Run: headless pygame with SDL's dummy video driver; simulated clock (each Clock.tick advances the game by its frame time, no real sleeping); random seed 0; keys injected as events and as key.get_pressed() state; no mouse input; restart key R tapped at the start of phases 3 and 4.
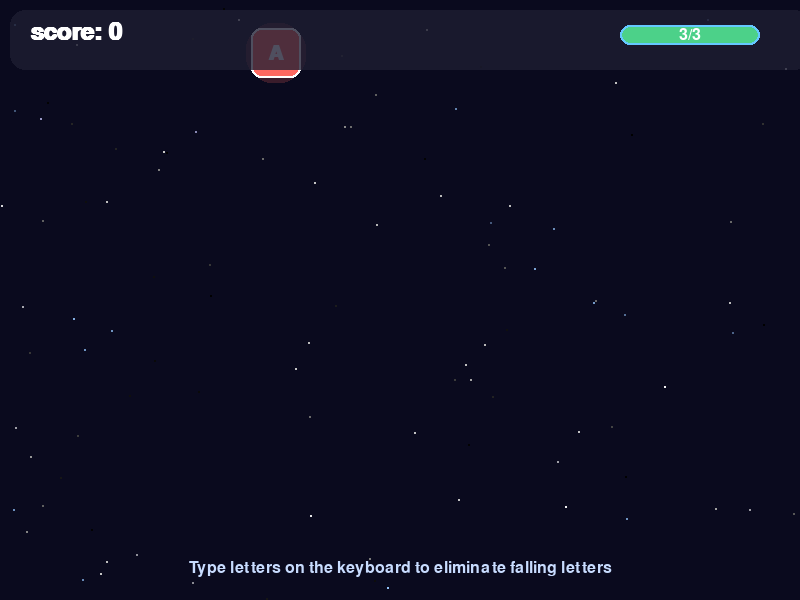
Frame 1 of 4 · flips 1–60 · no input
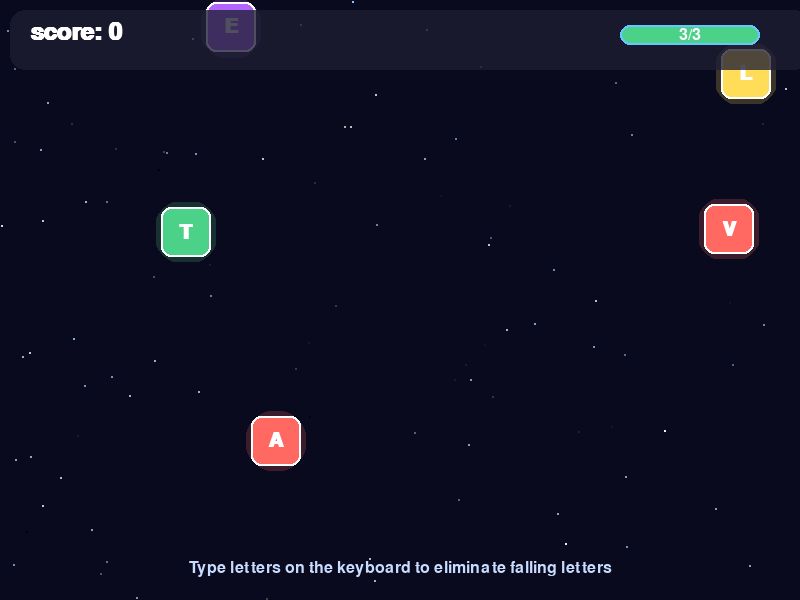
Frame 2 of 4 · flips 61–180 · tapped SPACE, RETURN · held RIGHT (→), D
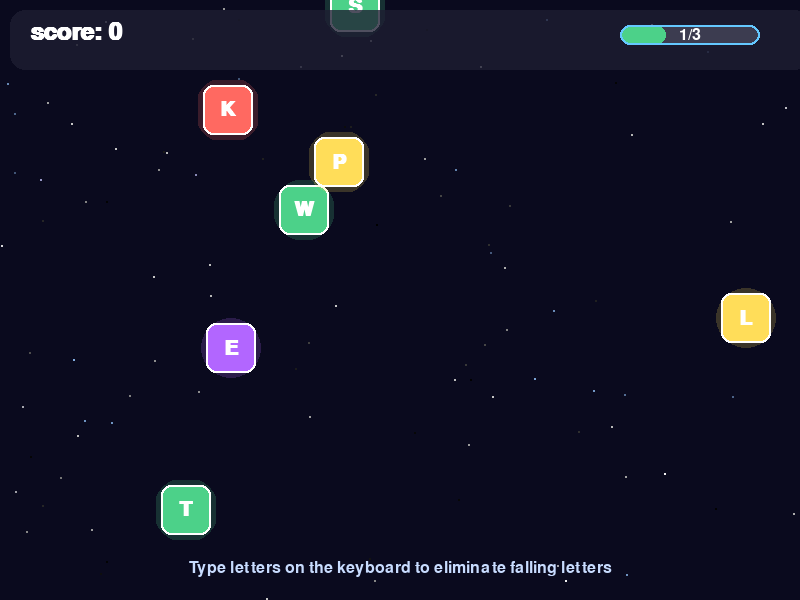
Frame 3 of 4 · flips 181–300 · tapped R · held DOWN (↓), S
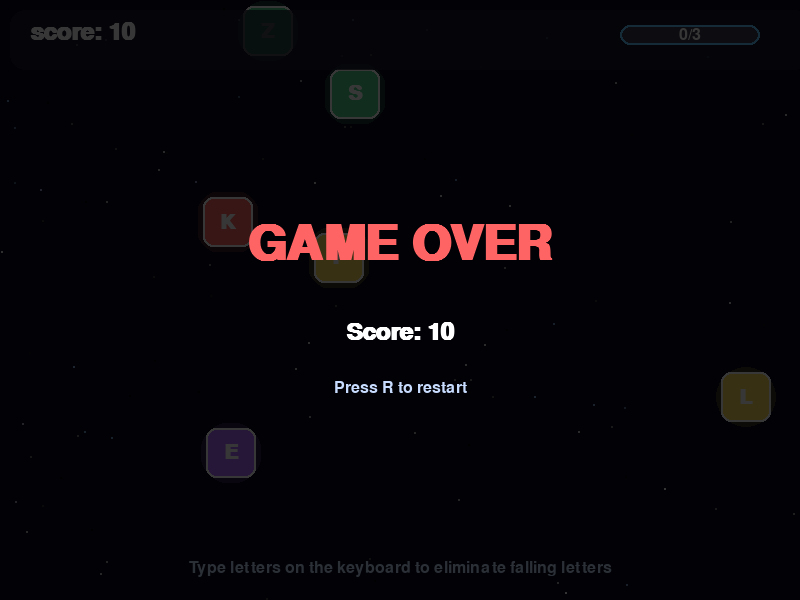
Frame 4 of 4 · flips 301–420 · tapped R · held LEFT (←), A, UP (↑), W

The pygame program that drew these frames:

import math
import random
import sys

import pygame
from pygame.locals import *

# 初始化pygame
pygame.init()

# 设置屏幕大小
SCREEN_WIDTH = 800
SCREEN_HEIGHT = 600
screen = pygame.display.set_mode((SCREEN_WIDTH, SCREEN_HEIGHT))
pygame.display.set_caption("键盘字母游戏")

# 定义颜色
BACKGROUND_COLOR = (10, 10, 30)
STAR_COLORS = [
    (255, 255, 255),
    (200, 200, 255),
    (150, 200, 255),
]
LETTER_COLORS = [
    (255, 105, 97),  # 红色
    (76, 209, 137),  # 绿色
    (64, 156, 255),  # 蓝色
    (178, 102, 255),  # 紫色
    (255, 221, 89),  # 黄色
    (255, 149, 81),  # 橙色
]
TEXT_COLOR = (255, 255, 255)
UI_BG_COLOR = (30, 30, 50, 200)
UI_BORDER_COLOR = (100, 200, 255)
HIGHLIGHT_COLOR = (255, 255, 255, 100)

# 游戏参数
FALL_SPEED = 2
LETTER_SIZE = 40
SPAWN_RATE = 30  # 每多少帧生成一个新字母
MAX_LETTERS = 10  # 屏幕上最大字母数


class Particle:
    def __init__(self):
        self.x = random.randint(0, SCREEN_WIDTH)
        self.y = random.randint(0, SCREEN_HEIGHT)
        self.size = random.uniform(0.5, 2)
        self.speed = random.uniform(0.1, 0.5)
        self.color = random.choice(STAR_COLORS)
        self.alpha = random.randint(100, 255)

    def update(self):
        self.y += self.speed
        if self.y > SCREEN_HEIGHT:
            self.y = 0
            self.x = random.randint(0, SCREEN_WIDTH)

    def draw(self, surface):
        s = pygame.Surface((self.size * 2, self.size * 2), pygame.SRCALPHA)
        pygame.draw.circle(s, (*self.color, self.alpha), (self.size, self.size), self.size)
        surface.blit(s, (self.x, self.y))


class FallingLetter:
    def __init__(self):
        self.letter = chr(random.randint(65, 90))  # A-Z
        self.x = random.randint(LETTER_SIZE, SCREEN_WIDTH - LETTER_SIZE)
        self.y = -LETTER_SIZE
        self.speed = random.uniform(FALL_SPEED, FALL_SPEED + 1.5)
        self.color = random.choice(LETTER_COLORS)
        self.size = LETTER_SIZE
        self.active = True
        self.rotation = 0
        self.glow_radius = 0
        self.glow_direction = 1

    def update(self):
        if self.active:
            self.y += self.speed
            self.rotation = (self.rotation + 1) % 360
            # 更新发光效果
            self.glow_radius += 0.3 * self.glow_direction
            if self.glow_radius > 5:
                self.glow_direction = -1
            elif self.glow_radius < 0:
                self.glow_direction = 1

    def draw(self, surface):
        if self.active:
            # 绘制发光效果
            glow_surf = pygame.Surface((self.size + 20, self.size + 20), pygame.SRCALPHA)
            pygame.draw.circle(glow_surf, (*self.color, 50),
                               (self.size // 2 + 10, self.size // 2 + 10),
                               self.size // 2 + 10 + int(self.glow_radius))
            surface.blit(glow_surf, (int(self.x - self.size // 2 - 10), int(self.y - self.size // 2 - 10)))

            # 绘制字母背景圆角矩形
            rect_size = self.size + 10
            rect = pygame.Rect(int(self.x - rect_size // 2), int(self.y - rect_size // 2), rect_size, rect_size)
            pygame.draw.rect(surface, self.color, rect, border_radius=10)
            pygame.draw.rect(surface, (255, 255, 255), rect, 2, border_radius=10)

            # 创建字体对象
            font = pygame.font.SysFont('Arial', self.size - 10, bold=True)
            text_surface = font.render(self.letter, True, TEXT_COLOR)
            text_rect = text_surface.get_rect(center=(self.x, self.y))
            surface.blit(text_surface, text_rect)

    def is_off_screen(self):
        return self.y > SCREEN_HEIGHT + self.size


class Game:
    def __init__(self):
        self.falling_letters = []
        self.score = 0
        self.lives = 3
        self.max_lives = 3
        self.spawn_counter = 0
        self.game_over = False
        self.font = pygame.font.SysFont('Arial', 36, bold=True)
        self.small_font = pygame.font.SysFont('Arial', 24)
        self.particles = [Particle() for _ in range(50)]
        self.background_stars = [(random.randint(0, SCREEN_WIDTH),
                                  random.randint(0, SCREEN_HEIGHT),
                                  random.uniform(0.5, 2)) for _ in range(100)]

    def spawn_letter(self):
        if len(self.falling_letters) < MAX_LETTERS and self.spawn_counter >= SPAWN_RATE:
            self.falling_letters.append(FallingLetter())
            self.spawn_counter = 0
        else:
            self.spawn_counter += 1

    def handle_input(self, key):
        if self.game_over:
            return

        # 将按键转换为大写字母
        letter = key.upper()

        # 查找匹配的字母并移除
        for falling_letter in self.falling_letters:
            if falling_letter.letter == letter and falling_letter.active:
                falling_letter.active = False
                self.score += 10
                return

        # 如果没有匹配，扣生命值
        if not any(f.lower() == letter.lower() for f in [l.letter for l in self.falling_letters if l.active]):
            # 检查是否有其他未被击中的字母到达底部
            for falling_letter in self.falling_letters:
                if falling_letter.active and falling_letter.y > SCREEN_HEIGHT - 50:
                    self.lives -= 1
                    falling_letter.active = False
                    if self.lives <= 0:
                        self.game_over = True
                    break

    def update(self):
        if self.game_over:
            return

        # 更新粒子效果
        for particle in self.particles:
            particle.update()

        # 更新所有掉落字母
        for falling_letter in self.falling_letters[:]:
            falling_letter.update()

            # 检查是否到达底部
            if falling_letter.y > SCREEN_HEIGHT and falling_letter.active:
                self.lives -= 1
                self.falling_letters.remove(falling_letter)
                if self.lives <= 0:
                    self.game_over = True

        # 移除不活跃的字母
        self.falling_letters = [f for f in self.falling_letters if f.active or not f.is_off_screen()]

        # 生成新字母
        self.spawn_letter()

    def draw(self, surface):
        # 绘制星空背景
        surface.fill(BACKGROUND_COLOR)

        # 绘制闪烁星星
        for x, y, size in self.background_stars:
            brightness = (math.sin(pygame.time.get_ticks() / 1000 + x) + 1) / 2
            color_val = int(200 * brightness)
            pygame.draw.circle(surface, (color_val, color_val, color_val), (x, y), size)

        # 绘制粒子效果
        for particle in self.particles:
            particle.draw(surface)

        # 绘制所有掉落字母
        for falling_letter in self.falling_letters:
            falling_letter.draw(surface)

        # 绘制UI面板
        self.draw_ui(surface)

        # 游戏结束画面
        if self.game_over:
            self.draw_game_over(surface)

    def draw_ui(self, surface):
        # 绘制半透明圆角UI面板
        ui_surface = pygame.Surface((SCREEN_WIDTH, 60), pygame.SRCALPHA)
        pygame.draw.rect(ui_surface, UI_BG_COLOR, ui_surface.get_rect(), border_radius=15)
        surface.blit(ui_surface, (10, 10))

        # 绘制分数
        score_text = self.font.render(f"score: {self.score}", True, (255, 255, 255))
        surface.blit(score_text, (30, 20))

        # 绘制生命值条
        bar_x, bar_y = SCREEN_WIDTH - 180, 25
        bar_width, bar_height = 140, 20
        pygame.draw.rect(surface, (60, 60, 80), (bar_x, bar_y, bar_width, bar_height), border_radius=10)
        life_width = max(0, int(bar_width * self.lives / self.max_lives))
        pygame.draw.rect(surface, (76, 209, 137), (bar_x, bar_y, life_width, bar_height), border_radius=10)
        pygame.draw.rect(surface, (100, 200, 255), (bar_x, bar_y, bar_width, bar_height), 2, border_radius=10)

        # 生命值数字
        lives_text = self.small_font.render(f"{self.lives}/{self.max_lives}", True, (255, 255, 255))
        surface.blit(lives_text, (bar_x + bar_width // 2 - lives_text.get_width() // 2,
                                  bar_y + bar_height // 2 - lives_text.get_height() // 2))

        # 绘制说明文字
        instruction = self.small_font.render("Type letters on the keyboard to eliminate falling letters", True,
                                             (200, 220, 255))
        surface.blit(instruction, (SCREEN_WIDTH // 2 - instruction.get_width() // 2, SCREEN_HEIGHT - 40))

    def draw_game_over(self, surface):
        # 半透明覆盖层
        overlay = pygame.Surface((SCREEN_WIDTH, SCREEN_HEIGHT))
        overlay.set_alpha(200)
        overlay.fill((0, 0, 0))
        surface.blit(overlay, (0, 0))

        # 游戏结束文本
        game_over_font = pygame.font.SysFont('Arial', 72, bold=True)
        game_over_text = game_over_font.render("GAME OVER", True, (255, 100, 100))
        surface.blit(game_over_text, (SCREEN_WIDTH // 2 - game_over_text.get_width() // 2,
                                      SCREEN_HEIGHT // 2 - 80))

        # 最终得分
        final_score = self.font.render(f"Score: {self.score}", True, (255, 255, 255))
        surface.blit(final_score, (SCREEN_WIDTH // 2 - final_score.get_width() // 2,
                                   SCREEN_HEIGHT // 2 + 20))

        # 重新开始提示
        restart_text = self.small_font.render("Press R to restart", True, (200, 220, 255))
        surface.blit(restart_text, (SCREEN_WIDTH // 2 - restart_text.get_width() // 2,
                                    SCREEN_HEIGHT // 2 + 80))


def main():
    clock = pygame.time.Clock()
    game = Game()

    running = True
    while running:
        for event in pygame.event.get():
            if event.type == QUIT:
                running = False
            elif event.type == KEYDOWN:
                if game.game_over and event.key == K_r:
                    # 重新开始游戏
                    game = Game()
                elif not game.game_over:
                    try:
                        game.handle_input(event.unicode)
                    except AttributeError:
                        # 处理特殊按键
                        pass

        game.update()
        game.draw(screen)

        pygame.display.flip()
        clock.tick(60)  # 60 FPS

    pygame.quit()
    sys.exit()


if __name__ == "__main__":
    main()
